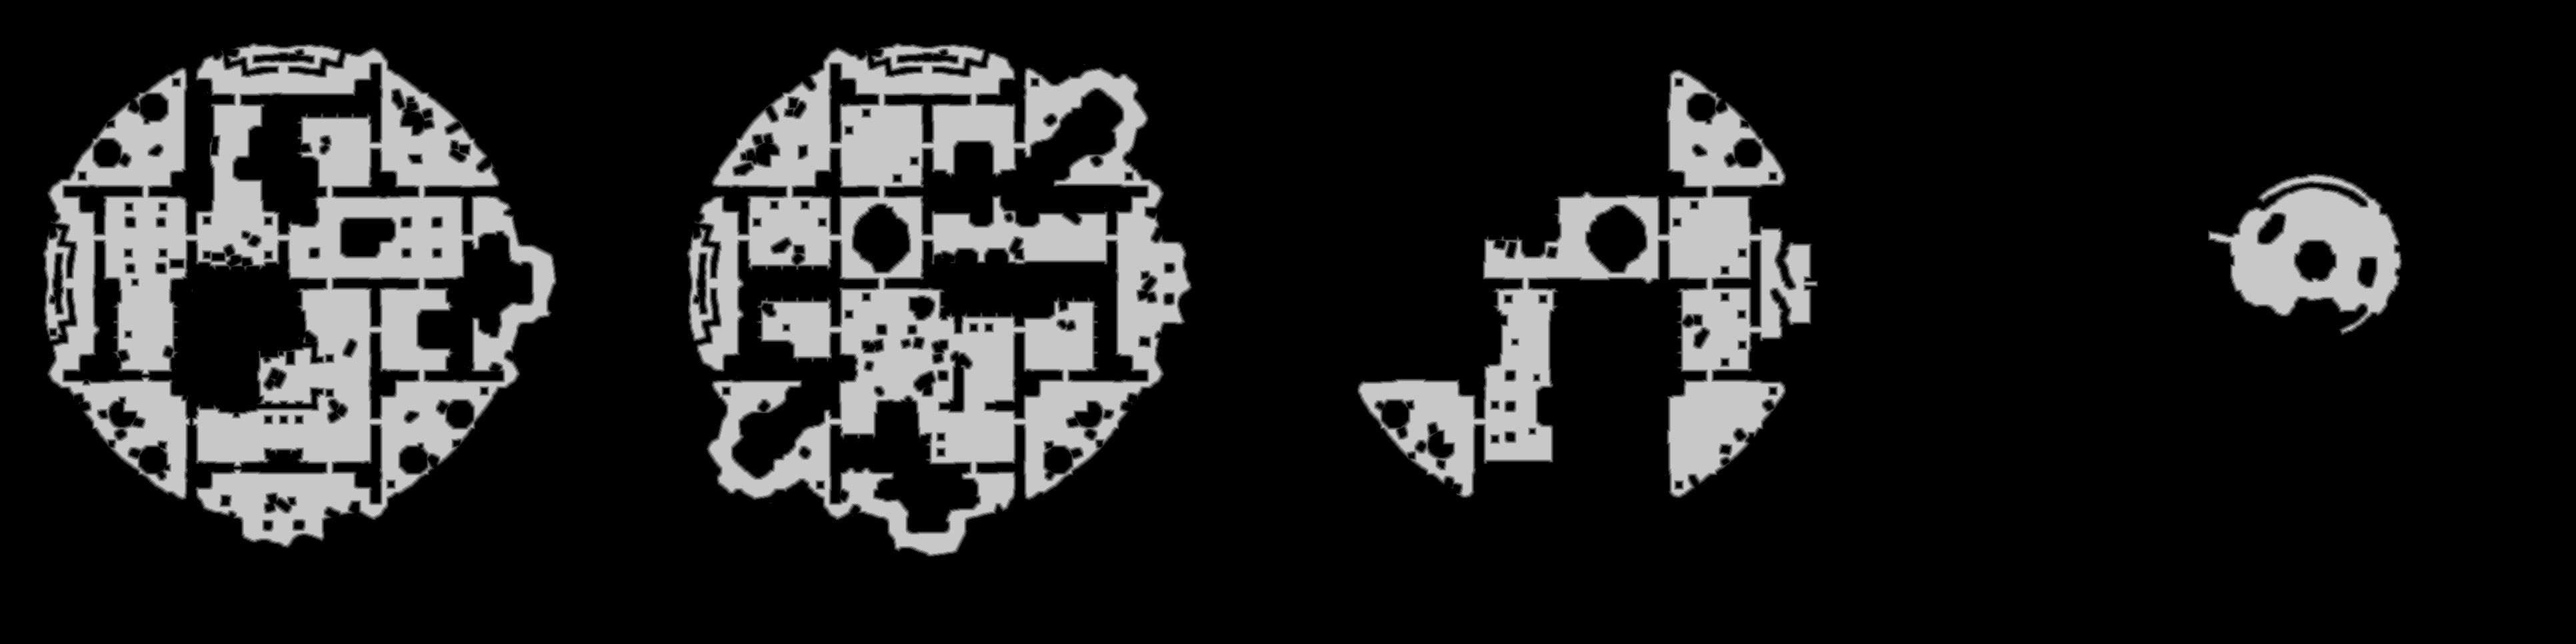

Source data for this figure (header and first rows):
base	0x23d51fe0000
origin	0x1330010
stride	1932
width	3864
height	966
nibble	0	2997926
nibble	1	50461
nibble	2	50121
nibble	3	49623
nibble	4	49193
nibble	5	535300
